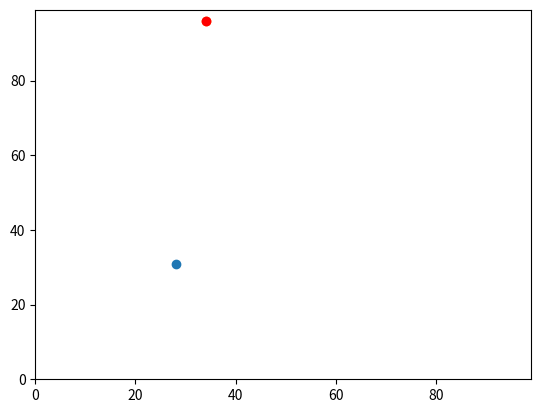

Here is the Python script that generated this plot:
import matplotlib.pyplot # imports the plotting package
import random # imports the random function
import operator # imports operator package

""" ransomised position of y coordinate of agent in a 99*99 grid, this function varies
from the random.random function, as the randint functions offers the possibility to create 
a range of numbers whereas random.random offers a range from 0-1"""

agents = []#creates list for agents to use
agents.append([random.randint(0,99),random.randint(0,99)]) #appends agent to the list
""" With this seturp an indication of y,x has been lost"""

#Make Random movement by 1 step in the y coordinate
if random.random() < 0.5:
    agents[0][0] += 1
else:
    agents[0][0] -= 1
    
#This is the same movement for the x coordinate
if random.random() < 0.5:
    agents[0][1] += 1
else:
    agents[0][1] -= 1

""" same action for a second agent"""

agents.append([random.randint(0,99),random.randint(0,99)]) #agent 1
#Make Random movement by 1 step in the y coordinate
if random.random() < 0.5:
    agents[1][0] += 1
else:
    agents[1][0] -= 1
    
#This is the same movement for the x coordinate
if random.random() < 0.5:
    agents[1][1] += 1
else:
    agents[1][1] -= 1
    


#print (list(agents))is another function which can be used to list the position of agents
print(max(agents)) #answer here depends only on the y taking the x into account if the y's are equal
print(max(agents, key=operator.itemgetter(1)))# this allows to have the reult also from the x directions
#Item getter is indexed at (1) representing the y 

#deliniates the area of the plot graph
matplotlib.pyplot.ylim(0, 99)
matplotlib.pyplot.xlim(0, 99)
#presentes the agents
matplotlib.pyplot.scatter(agents[0][1],agents[0][0])
matplotlib.pyplot.scatter(agents[1][1],agents[1][0])
m = max(agents, key=operator.itemgetter(1)) #the true max in the x direction
matplotlib.pyplot.scatter(m[1],m[0], color='red') #the eastermost point is coloured in red
matplotlib.pyplot.show()# shows the plot

